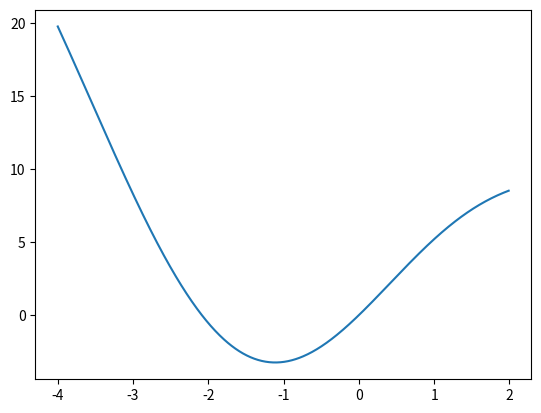

This chart was generated by the following Python code:
import matplotlib.pyplot as plt
import math


def f(x):
    return x**2 + 5 * math.sin(x)


def f_prime(x):
    return 2*x + 5 * math.cos(x)


# Chọn ngẫu nhiên giá trị ban đầu của x.
x = 20
# Chọn alpha.
alpha = 0.01
# Lặp 10000 lần.
for _ in range(10000):
    x -= alpha * f_prime(x)
print('Gia tri cua x : ', x)
print('Gia tri cua f(x) : ', f(x))

xs = [x / 100.0 for x in range(-400, 200)]
ys = [f(x) for x in xs]
plt.plot(xs, ys)
plt.show()
